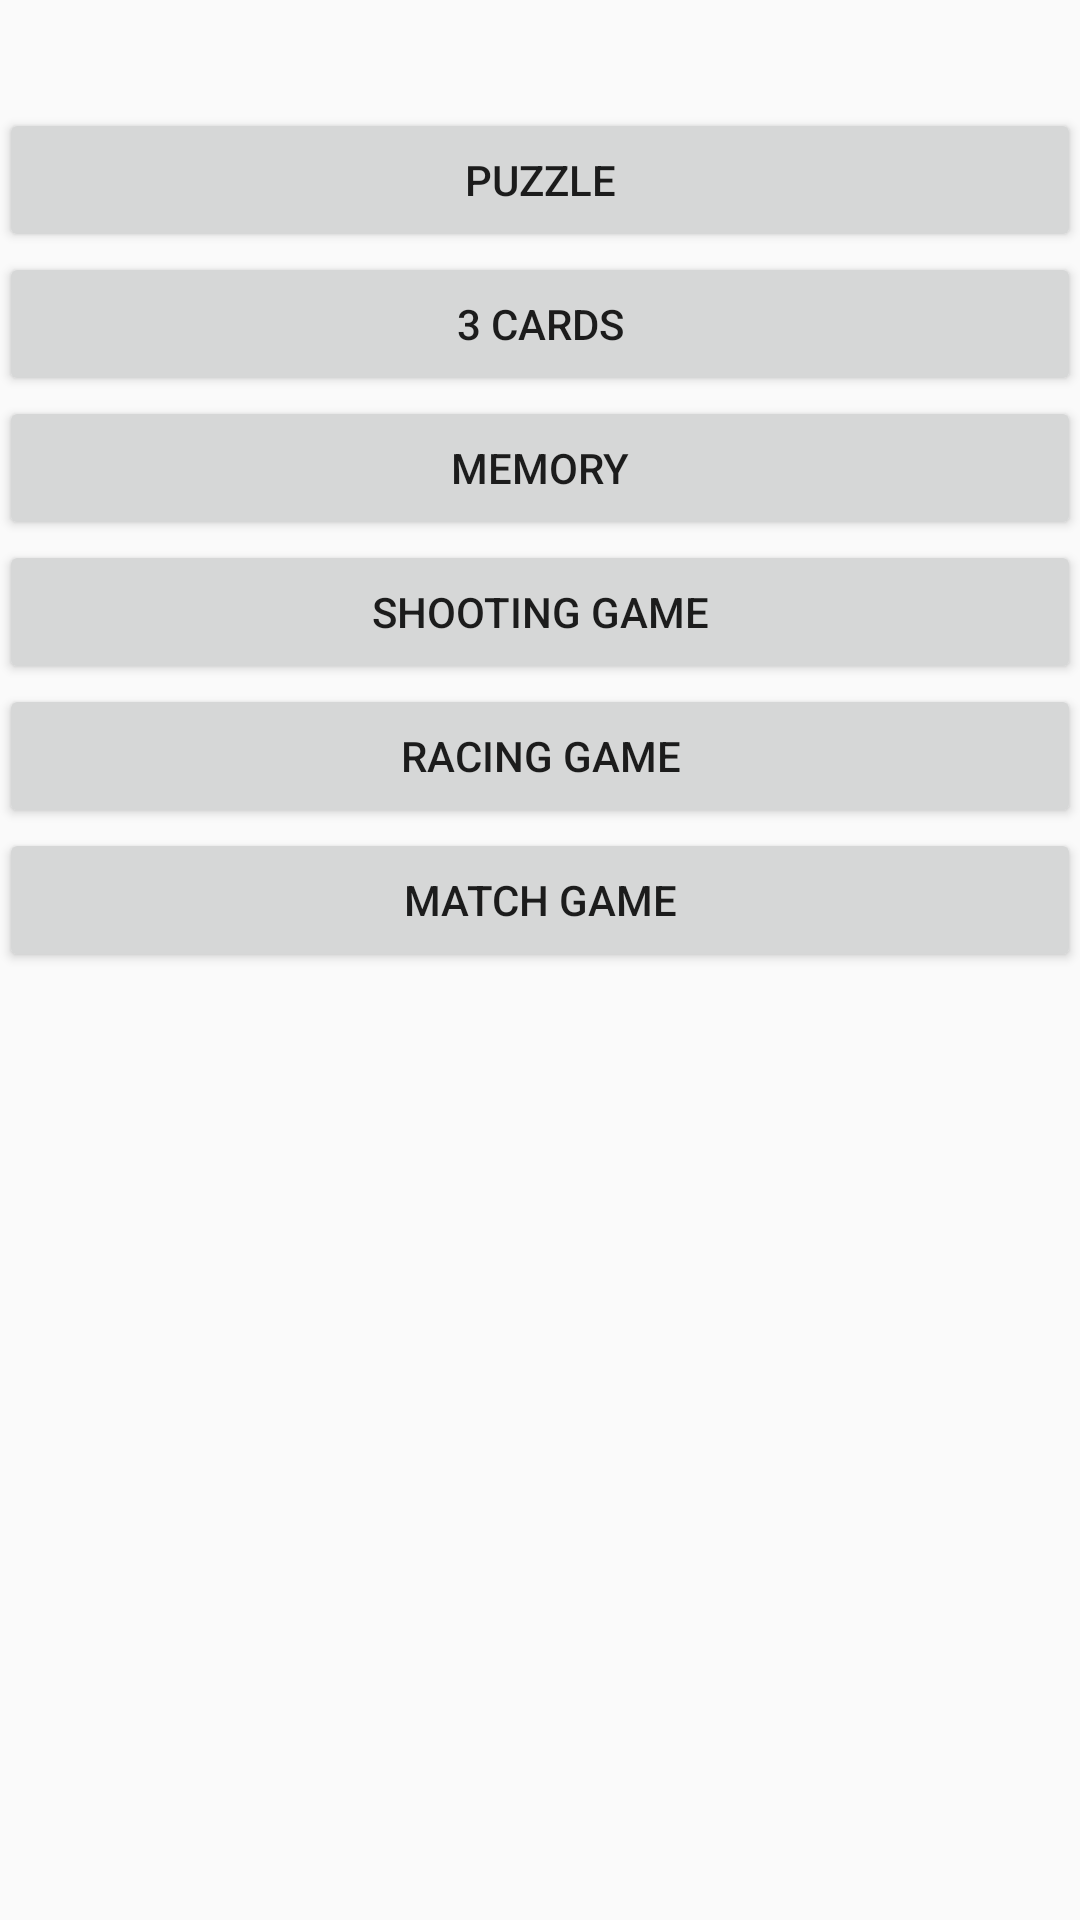

Produce the Android XML layout that renders to this screen, including the resource entries it uses.
<!-- AndroidManifest.xml: application theme AppTheme -->
<!-- res/layout/content_main.xml -->
<?xml version="1.0" encoding="utf-8"?>
<RelativeLayout xmlns:android="http://schemas.android.com/apk/res/android"
    xmlns:app="http://schemas.android.com/apk/res-auto"
    xmlns:tools="http://schemas.android.com/tools"
    android:id="@+id/content_main"
    android:layout_width="match_parent"
    android:layout_height="match_parent"
    android:paddingBottom="@dimen/activity_vertical_margin"
    android:paddingLeft="@dimen/activity_horizontal_margin"
    android:paddingRight="@dimen/activity_horizontal_margin"
    android:paddingTop="@dimen/activity_vertical_margin"
    app:layout_behavior="@string/appbar_scrolling_view_behavior"
    tools:context="com.artpi.games.a7zamachow.MainActivity"
    tools:showIn="@layout/activity_main">

    <Button
        android:text="Puzzle"
        android:layout_width="match_parent"
        android:layout_height="wrap_content"
        android:layout_marginTop="36dp"
        android:id="@+id/button"
        android:layout_alignParentTop="true"
        android:layout_centerHorizontal="true"
        android:onClick="puzzleOnClick" />

    <Button
        android:text="3 Cards"
        android:layout_width="match_parent"
        android:layout_height="wrap_content"
        android:id="@+id/button2"
        android:onClick="cardsOnClick"
        android:layout_below="@+id/button"
        android:layout_alignParentLeft="true"
        android:layout_alignParentStart="true" />

    <Button
        android:layout_width="match_parent"
        android:layout_height="wrap_content"
        android:id="@+id/button3"
        android:text="Memory"
        android:onClick="memoryOnClick"
        android:layout_below="@+id/button2"
        android:layout_alignParentLeft="true"
        android:layout_alignParentStart="true" />

    <Button
        android:text="SHOOTING GAME"
        android:layout_width="match_parent"
        android:layout_height="wrap_content"
        android:id="@+id/button4"
        android:layout_below="@+id/button3"
        android:layout_alignParentLeft="true"
        android:layout_alignParentStart="true"
        android:onClick="shootingOnClick" />

    <Button
        android:text="Racing GAME"
        android:layout_width="match_parent"
        android:layout_height="wrap_content"
        android:id="@+id/button5"
        android:layout_below="@+id/button4"
        android:layout_alignParentLeft="true"
        android:layout_alignParentStart="true"
        android:onClick="racingOnClick" />
    <Button
        android:text="Match GAME"
        android:layout_width="match_parent"
        android:layout_height="wrap_content"
        android:id="@+id/button6"
        android:layout_below="@+id/button5"
        android:layout_alignParentLeft="true"
        android:layout_alignParentStart="true"
        android:onClick="matchingOnClick" />
</RelativeLayout>
<!-- res/layout/activity_main.xml (included above) -->
<?xml version="1.0" encoding="utf-8"?>
<android.support.design.widget.CoordinatorLayout xmlns:android="http://schemas.android.com/apk/res/android"
    xmlns:app="http://schemas.android.com/apk/res-auto"
    xmlns:tools="http://schemas.android.com/tools"
    android:layout_width="match_parent"
    android:layout_height="match_parent"
    android:fitsSystemWindows="true"
    tools:context="com.artpi.games.a7zamachow.MainActivity">

    <android.support.design.widget.AppBarLayout
        android:layout_width="match_parent"
        android:layout_height="wrap_content"
        android:theme="@style/AppTheme.AppBarOverlay">

        <android.support.v7.widget.Toolbar
            android:id="@+id/toolbar"
            android:layout_width="match_parent"
            android:layout_height="?attr/actionBarSize"
            android:background="?attr/colorPrimary"
            app:popupTheme="@style/AppTheme.PopupOverlay" />

    </android.support.design.widget.AppBarLayout>

    <include layout="@layout/content_main" />

    <android.support.design.widget.FloatingActionButton
        android:id="@+id/fab"
        android:layout_width="wrap_content"
        android:layout_height="wrap_content"
        android:layout_gravity="bottom|end"
        android:layout_margin="@dimen/fab_margin"
        app:srcCompat="@android:drawable/ic_dialog_email" />

</android.support.design.widget.CoordinatorLayout>
<!-- resources referenced by this layout -->
<resources>
  <style name="AppTheme.AppBarOverlay" parent="ThemeOverlay.AppCompat.Dark.ActionBar" />
  <style name="AppTheme.PopupOverlay" parent="ThemeOverlay.AppCompat.Light" />
  <style name="AppTheme" parent="Theme.AppCompat.Light.DarkActionBar">
          
          <item name="windowNoTitle">true</item>
          <item name="windowActionBar">false</item>
          <item name="android:windowFullscreen">true</item>
          <item name="android:windowContentOverlay">@null</item>
          <item name="colorPrimary">@color/colorPrimary</item>
          <item name="colorPrimaryDark">@color/colorPrimaryDark</item>
          <item name="colorAccent">@color/colorAccent</item>
      </style>
  <!-- not gathered from this repository: default colours our renderer supplied (Android Studio template values) -->
  <color name="colorPrimary">#FF6200EE</color>
  <color name="colorPrimaryDark">#FF3700B3</color>
  <color name="colorAccent">#FF03DAC5</color>
</resources>
